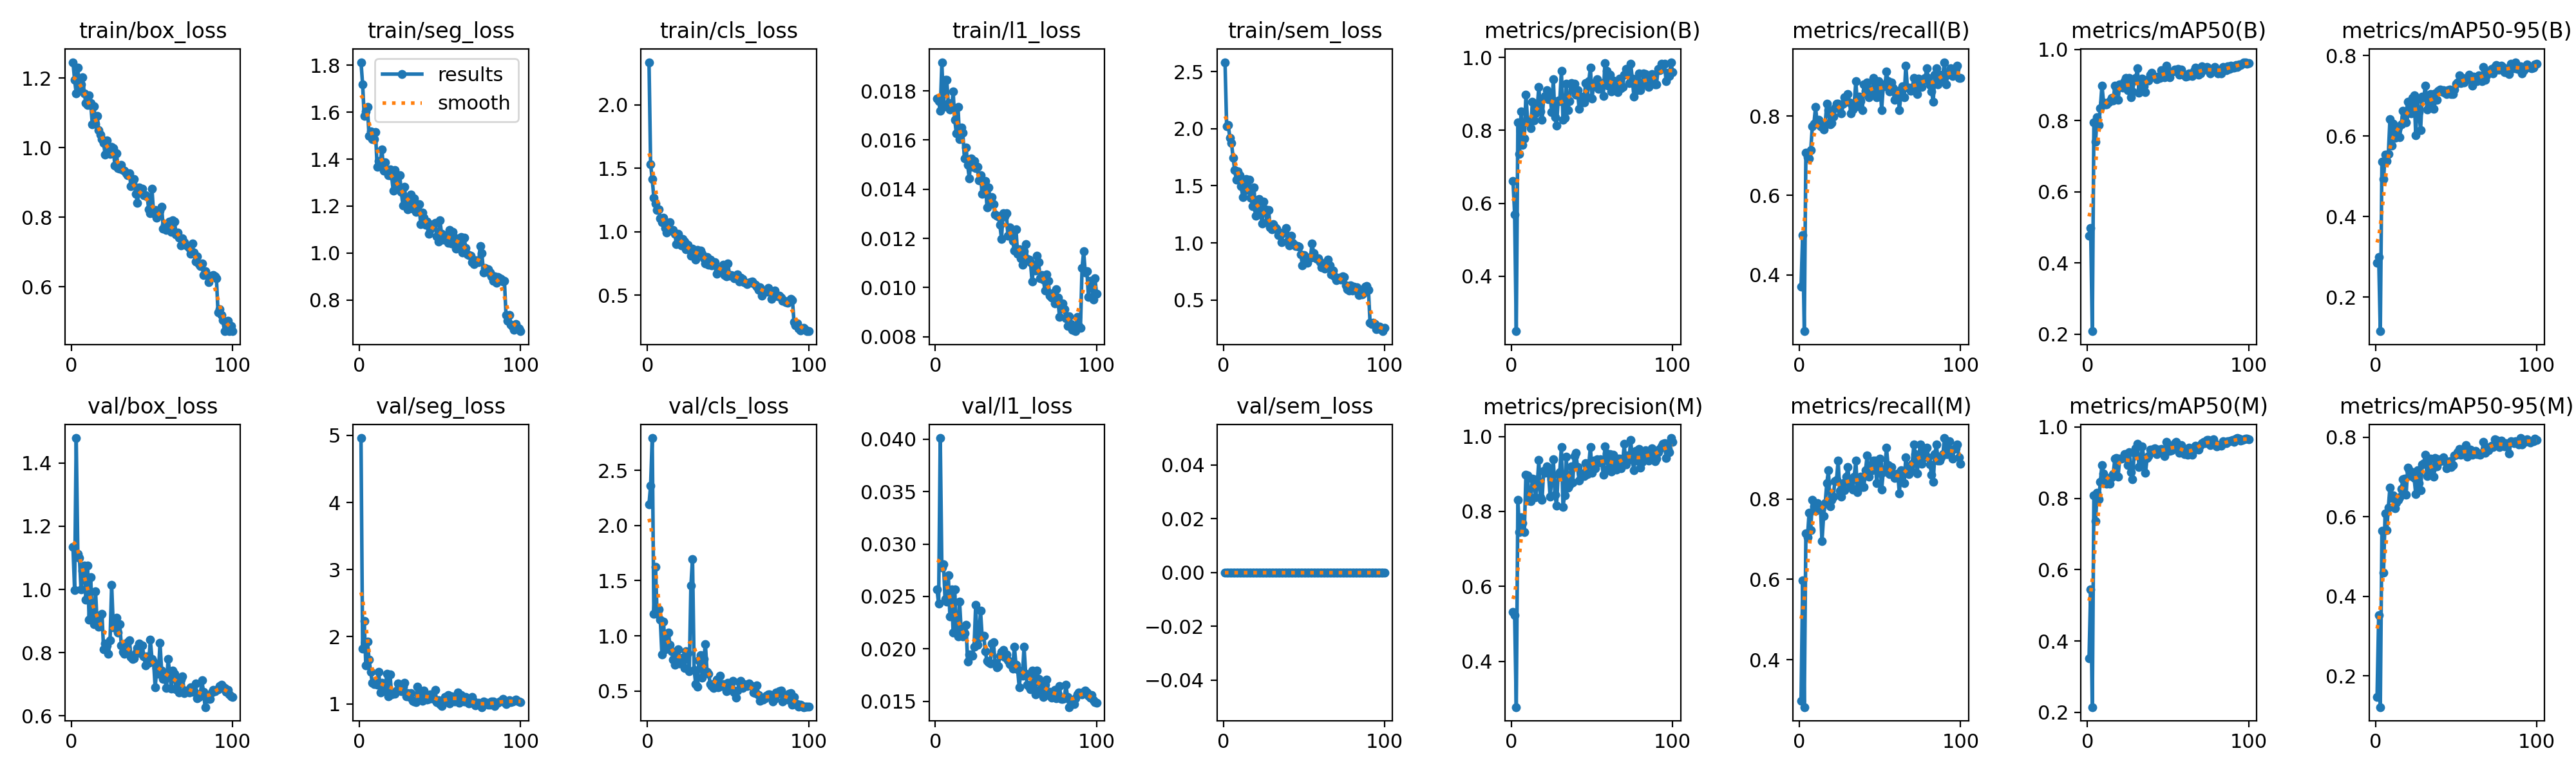

Values plotted in this chart, from the file beside it:
epoch, time, train/box_loss, train/seg_loss, train/cls_loss, train/l1_loss, train/sem_loss, metrics/precision(B), metrics/recall(B), metrics/mAP50(B), metrics/mAP50-95(B), metrics/precision(M), metrics/recall(M), metrics/mAP50(M), metrics/mAP50-95(M), val/box_loss, val/seg_loss, val/cls_loss, val/l1_loss, val/sem_loss, lr/pg0, lr/pg1, lr/pg2
1, 82.31, 1.246, 1.813, 2.337, 0.0177, 2.582, 0.6603, 0.371, 0.4773, 0.2848, 0.5311, 0.2984, 0.352, 0.1473, 1.134, 4.961, 2.193, 0.02567, 0, 0.0001982, 0.0001982, 0.08038
2, 157.1, 1.196, 1.719, 1.533, 0.01759, 2.022, 0.5693, 0.5, 0.4972, 0.3001, 0.5237, 0.5968, 0.5443, 0.3519, 0.9973, 1.823, 2.362, 0.02429, 0, 0.0003942, 0.0003942, 0.06058
3, 231.7, 1.157, 1.583, 1.415, 0.01718, 2.031, 0.2493, 0.2581, 0.208, 0.115, 0.2777, 0.2823, 0.215, 0.1215, 1.479, 2.239, 2.792, 0.04012, 0, 0.0005863, 0.0005863, 0.04077
4, 306.6, 1.231, 1.603, 1.268, 0.01917, 1.922, 0.822, 0.7077, 0.7954, 0.5359, 0.8311, 0.7141, 0.8091, 0.5646, 1.112, 1.573, 1.202, 0.02776, 0, 0.0007745, 0.0007745, 0.02096
5, 381.3, 1.164, 1.622, 1.22, 0.01736, 1.877, 0.7358, 0.6964, 0.7417, 0.4924, 0.7444, 0.7045, 0.7363, 0.4595, 1.099, 1.927, 1.627, 0.02806, 0, 0.0009587, 0.0009587, 0.00114
6, 455.9, 1.183, 1.499, 1.171, 0.01846, 1.745, 0.8516, 0.6935, 0.8092, 0.5534, 0.7851, 0.7662, 0.8158, 0.6089, 0.9997, 1.662, 1.202, 0.02474, 0, 0.0009505, 0.0009505, 0.0009505
7, 530.7, 1.203, 1.517, 1.175, 0.01844, 1.639, 0.7597, 0.7137, 0.7882, 0.5387, 0.7682, 0.7218, 0.7973, 0.5664, 1.058, 1.48, 1.243, 0.02452, 0, 0.0009406, 0.0009406, 0.0009406
8, 605.2, 1.156, 1.485, 1.106, 0.01751, 1.551, 0.7784, 0.7742, 0.8359, 0.5563, 0.7453, 0.7984, 0.8461, 0.6233, 1.075, 1.311, 1.148, 0.02705, 0, 0.0009307, 0.0009307, 0.0009307
9, 679.8, 1.129, 1.485, 1.073, 0.01724, 1.627, 0.898, 0.7813, 0.8985, 0.6421, 0.898, 0.7813, 0.8939, 0.6736, 0.9674, 1.292, 0.8341, 0.02308, 0, 0.0009208, 0.0009208, 0.0009208
10, 754.5, 1.122, 1.516, 1.113, 0.01729, 1.591, 0.8292, 0.822, 0.8508, 0.5761, 0.8967, 0.7703, 0.87, 0.6467, 1.076, 1.325, 1.129, 0.02567, 0, 0.0009109, 0.0009109, 0.0009109
11, 829, 1.15, 1.368, 1.029, 0.01797, 1.499, 0.8204, 0.7823, 0.8461, 0.6307, 0.8292, 0.7903, 0.8438, 0.653, 0.9044, 1.287, 0.8757, 0.02155, 0, 0.000901, 0.000901, 0.000901
12, 903.6, 1.128, 1.391, 0.9937, 0.01682, 1.403, 0.8059, 0.7903, 0.8459, 0.5957, 0.8282, 0.7777, 0.8411, 0.621, 1.038, 1.479, 1.013, 0.02569, 0, 0.0008911, 0.0008911, 0.0008911
13, 978.2, 1.067, 1.391, 1.031, 0.01627, 1.464, 0.879, 0.7742, 0.8519, 0.6079, 0.8882, 0.7823, 0.8579, 0.636, 0.9067, 1.168, 1.031, 0.02158, 0, 0.0008812, 0.0008812, 0.0008812
14, 1053, 1.12, 1.441, 1.075, 0.01736, 1.56, 0.8271, 0.7717, 0.8543, 0.6213, 0.8867, 0.6945, 0.8401, 0.6419, 0.8892, 1.317, 0.9216, 0.02121, 0, 0.0008713, 0.0008713, 0.0008713
15, 1127, 1.069, 1.351, 1.008, 0.01604, 1.461, 0.8472, 0.7661, 0.864, 0.5977, 0.8374, 0.7581, 0.8591, 0.6486, 0.9943, 1.25, 0.861, 0.02449, 0, 0.0008614, 0.0008614, 0.0008614
16, 1202, 1.091, 1.388, 1.015, 0.01652, 1.551, 0.8615, 0.7823, 0.856, 0.6285, 0.8704, 0.7903, 0.8685, 0.669, 0.8912, 1.189, 0.7863, 0.02165, 0, 0.0008515, 0.0008515, 0.0008515
17, 1277, 1.051, 1.35, 0.9836, 0.0163, 1.394, 0.9196, 0.8304, 0.8989, 0.6628, 0.937, 0.8402, 0.9112, 0.6935, 0.8816, 1.452, 0.7392, 0.02118, 0, 0.0008416, 0.0008416, 0.0008416
18, 1351, 1.038, 1.331, 0.9043, 0.01524, 1.323, 0.8524, 0.8145, 0.8933, 0.6477, 0.8372, 0.8708, 0.9131, 0.6956, 0.9184, 1.114, 0.822, 0.02147, 0, 0.0008317, 0.0008317, 0.0008317
19, 1426, 1.024, 1.356, 0.9853, 0.01571, 1.483, 0.8286, 0.7796, 0.8588, 0.6339, 0.8314, 0.7823, 0.8607, 0.6545, 0.9219, 1.441, 0.8808, 0.02227, 0, 0.0008218, 0.0008218, 0.0008218
20, 1500, 1.013, 1.329, 0.9187, 0.01499, 1.237, 0.8897, 0.7823, 0.9021, 0.6859, 0.9081, 0.7984, 0.9108, 0.7234, 0.8097, 1.136, 0.7481, 0.01877, 0, 0.0008119, 0.0008119, 0.0008119
21, 1575, 0.9798, 1.265, 0.8909, 0.01445, 1.29, 0.8944, 0.7984, 0.9028, 0.6714, 0.9035, 0.8065, 0.9108, 0.716, 0.8285, 1.171, 0.7906, 0.01947, 0, 0.000802, 0.000802, 0.000802
22, 1650, 1.021, 1.353, 0.9448, 0.01524, 1.384, 0.9105, 0.8201, 0.8934, 0.6557, 0.9208, 0.8438, 0.9132, 0.7021, 0.8226, 1.152, 0.8041, 0.01949, 0, 0.0007921, 0.0007921, 0.0007921
23, 1725, 0.9969, 1.304, 0.9234, 0.01492, 1.276, 0.8859, 0.8306, 0.9106, 0.6956, 0.9035, 0.8468, 0.9248, 0.7118, 0.7972, 1.195, 0.7067, 0.01936, 0, 0.0007822, 0.0007822, 0.0007822
24, 1799, 0.9813, 1.272, 0.8632, 0.01515, 1.168, 0.8968, 0.8306, 0.9204, 0.7007, 0.8395, 0.8952, 0.9238, 0.6975, 0.8388, 1.302, 0.859, 0.02017, 0, 0.0007723, 0.0007723, 0.0007723
25, 1874, 1.003, 1.332, 0.8951, 0.01487, 1.364, 0.85, 0.8227, 0.8865, 0.6024, 0.8866, 0.8196, 0.8937, 0.6567, 1.014, 1.28, 0.8409, 0.02417, 0, 0.0007624, 0.0007624, 0.0007624
26, 1949, 0.9984, 1.261, 0.8658, 0.0149, 1.293, 0.9398, 0.8065, 0.9197, 0.6913, 0.9398, 0.8065, 0.9302, 0.7163, 0.879, 1.187, 0.6777, 0.02039, 0, 0.0007525, 0.0007525, 0.0007525
27, 2023, 0.9483, 1.203, 0.8101, 0.01437, 1.182, 0.8361, 0.8306, 0.8657, 0.6601, 0.8442, 0.8387, 0.8736, 0.6851, 0.8873, 1.254, 1.453, 0.02109, 0, 0.0007426, 0.0007426, 0.0007426
28, 2098, 0.9836, 1.284, 0.8646, 0.01456, 1.29, 0.8137, 0.8468, 0.8817, 0.6149, 0.8163, 0.8226, 0.8535, 0.6664, 0.9098, 1.311, 1.696, 0.02362, 0, 0.0007327, 0.0007327, 0.0007327
29, 2172, 0.9421, 1.214, 0.8466, 0.01381, 1.139, 0.8819, 0.8387, 0.9136, 0.6985, 0.9, 0.8548, 0.9268, 0.7307, 0.8632, 1.109, 0.6924, 0.02117, 0, 0.0007228, 0.0007228, 0.0007228
30, 2247, 0.9396, 1.187, 0.7799, 0.014, 1.118, 0.8802, 0.8548, 0.9205, 0.696, 0.9055, 0.879, 0.9403, 0.734, 0.8896, 1.161, 0.5616, 0.02125, 0, 0.0007129, 0.0007129, 0.0007129
31, 2322, 0.9499, 1.23, 0.8579, 0.01434, 1.162, 0.9628, 0.8348, 0.9466, 0.726, 0.9721, 0.8417, 0.9524, 0.7555, 0.8236, 1.103, 0.5406, 0.01974, 0, 0.000703, 0.000703, 0.000703
32, 2396, 0.9359, 1.25, 0.8391, 0.01327, 1.136, 0.8286, 0.8065, 0.8785, 0.6668, 0.8125, 0.8306, 0.8879, 0.7018, 0.8022, 1.156, 0.779, 0.01882, 0, 0.0006931, 0.0006931, 0.0006931
33, 2471, 0.9337, 1.188, 0.8505, 0.01408, 1.127, 0.8349, 0.8155, 0.8897, 0.686, 0.8431, 0.8236, 0.8933, 0.7104, 0.7971, 1.047, 0.8277, 0.01873, 0, 0.0006832, 0.0006832, 0.0006832
34, 2546, 0.927, 1.232, 0.8286, 0.01352, 1.069, 0.9282, 0.8306, 0.9184, 0.7038, 0.9465, 0.856, 0.9455, 0.7461, 0.8011, 1.034, 0.6203, 0.0186, 0, 0.0006733, 0.0006733, 0.0006733
35, 2620, 0.9202, 1.176, 0.7894, 0.01367, 1.091, 0.8554, 0.8871, 0.8967, 0.6798, 0.8632, 0.8952, 0.9111, 0.7174, 0.8324, 1.028, 0.7935, 0.02049, 0, 0.0006634, 0.0006634, 0.0006634
36, 2695, 0.9261, 1.197, 0.7523, 0.01339, 1.006, 0.8796, 0.825, 0.8799, 0.6672, 0.871, 0.8169, 0.8707, 0.7007, 0.8396, 1.253, 0.9253, 0.02065, 0, 0.0006535, 0.0006535, 0.0006535
37, 2770, 0.8892, 1.209, 0.8008, 0.01298, 1.085, 0.9294, 0.849, 0.9143, 0.7068, 0.9205, 0.8409, 0.9123, 0.7474, 0.7865, 1.135, 0.6751, 0.01865, 0, 0.0006436, 0.0006436, 0.0006436
38, 2844, 0.8973, 1.124, 0.7416, 0.01293, 1.094, 0.9121, 0.8368, 0.9132, 0.6897, 0.8781, 0.8548, 0.9191, 0.726, 0.7798, 1.155, 0.6589, 0.01825, 0, 0.0006337, 0.0006337, 0.0006337
39, 2919, 0.909, 1.173, 0.7808, 0.0129, 1.133, 0.9281, 0.8145, 0.929, 0.7125, 0.9486, 0.8306, 0.9366, 0.7436, 0.7811, 1.043, 0.5646, 0.01838, 0, 0.0006238, 0.0006238, 0.0006238
40, 2994, 0.8676, 1.151, 0.7372, 0.01255, 1.016, 0.8979, 0.879, 0.9344, 0.7157, 0.956, 0.8306, 0.9288, 0.7398, 0.7976, 1.194, 0.5482, 0.01934, 0, 0.0006139, 0.0006139, 0.0006139
41, 3068, 0.8415, 1.12, 0.7615, 0.01198, 0.9774, 0.9106, 0.8629, 0.9245, 0.7107, 0.9191, 0.871, 0.9385, 0.7423, 0.8145, 1.098, 0.5282, 0.01973, 0, 0.000604, 0.000604, 0.000604
42, 3143, 0.8862, 1.135, 0.7597, 0.01301, 1.06, 0.859, 0.8843, 0.9244, 0.7138, 0.8824, 0.908, 0.9403, 0.7485, 0.8286, 1.062, 0.5708, 0.01992, 0, 0.0005941, 0.0005941, 0.0005941
43, 3217, 0.8723, 1.083, 0.6713, 0.01289, 1, 0.8922, 0.8468, 0.9159, 0.708, 0.9007, 0.8548, 0.9245, 0.739, 0.7981, 1.072, 0.6069, 0.01919, 0, 0.0005842, 0.0005842, 0.0005842
44, 3292, 0.8828, 1.1, 0.7015, 0.01302, 0.9859, 0.8847, 0.8663, 0.9245, 0.7038, 0.9012, 0.8825, 0.9359, 0.7223, 0.8224, 1.144, 0.534, 0.01947, 0, 0.0005743, 0.0005743, 0.0005743
45, 3366, 0.8629, 1.119, 0.7103, 0.0121, 0.9749, 0.8767, 0.8548, 0.9206, 0.7142, 0.894, 0.871, 0.93, 0.7358, 0.7885, 1.096, 0.6387, 0.01891, 0, 0.0005644, 0.0005644, 0.0005644
46, 3441, 0.8635, 1.122, 0.7, 0.01244, 0.9706, 0.9295, 0.8952, 0.9423, 0.7161, 0.9295, 0.8952, 0.9379, 0.7393, 0.7598, 1.074, 0.5456, 0.01854, 0, 0.0005545, 0.0005545, 0.0005545
47, 3516, 0.8607, 1.128, 0.7388, 0.01214, 0.9676, 0.8912, 0.8871, 0.9262, 0.7043, 0.8993, 0.8952, 0.9326, 0.7251, 0.7884, 1.205, 0.5604, 0.01845, 0, 0.0005446, 0.0005446, 0.0005446
48, 3590, 0.8234, 1.07, 0.657, 0.01189, 0.9014, 0.9341, 0.8468, 0.9224, 0.7038, 0.9249, 0.8387, 0.9183, 0.7289, 0.7686, 1.028, 0.5528, 0.01814, 0, 0.0005347, 0.0005347, 0.0005347
49, 3665, 0.8124, 1.05, 0.6491, 0.01149, 0.8062, 0.9724, 0.8871, 0.9538, 0.7157, 0.9724, 0.8871, 0.9576, 0.7547, 0.8403, 1.051, 0.4978, 0.0202, 0, 0.0005248, 0.0005248, 0.0005248
50, 3739, 0.8812, 1.139, 0.7509, 0.01236, 0.8914, 0.8867, 0.8835, 0.9319, 0.7304, 0.9029, 0.8996, 0.9441, 0.7558, 0.7805, 0.9991, 0.5766, 0.01849, 0, 0.0005149, 0.0005149, 0.0005149
51, 3814, 0.8109, 1.083, 0.652, 0.01136, 0.865, 0.9267, 0.8153, 0.9214, 0.7339, 0.9358, 0.8234, 0.9337, 0.7628, 0.7724, 0.968, 0.5084, 0.01805, 0, 0.000505, 0.000505, 0.000505
52, 3889, 0.8209, 1.057, 0.6604, 0.01156, 0.8289, 0.9234, 0.875, 0.9393, 0.7507, 0.9149, 0.8669, 0.9339, 0.7697, 0.6901, 1.044, 0.5744, 0.01635, 0, 0.0004951, 0.0004951, 0.0004951
53, 3964, 0.7995, 1.074, 0.6527, 0.01118, 0.873, 0.9394, 0.8744, 0.9388, 0.7313, 0.9394, 0.8744, 0.9401, 0.7552, 0.7506, 1.106, 0.5925, 0.01779, 0, 0.0004852, 0.0004852, 0.0004852
54, 4039, 0.8156, 1.065, 0.6354, 0.01092, 0.8719, 0.9144, 0.9113, 0.9442, 0.744, 0.9307, 0.9274, 0.9538, 0.7679, 0.7325, 1.056, 0.4892, 0.01745, 0, 0.0004753, 0.0004753, 0.0004753
55, 4114, 0.8187, 1.043, 0.6489, 0.01148, 0.9962, 0.9159, 0.8871, 0.9404, 0.7338, 0.9399, 0.8837, 0.9576, 0.7609, 0.8298, 1.134, 0.4384, 0.02018, 0, 0.0004654, 0.0004654, 0.0004654
56, 4188, 0.8303, 1.1, 0.6612, 0.01177, 0.9127, 0.9304, 0.8619, 0.9451, 0.7401, 0.9304, 0.8619, 0.9451, 0.7798, 0.7436, 1.008, 0.5029, 0.01764, 0, 0.0004555, 0.0004555, 0.0004555
57, 4263, 0.7675, 1.041, 0.6072, 0.01115, 0.8733, 0.8941, 0.8849, 0.9291, 0.7406, 0.898, 0.879, 0.9268, 0.7511, 0.7162, 1.115, 0.5811, 0.01659, 0, 0.0004456, 0.0004456, 0.0004456
58, 4338, 0.778, 1.089, 0.6384, 0.01113, 0.8618, 0.9837, 0.871, 0.9438, 0.7518, 0.9736, 0.8629, 0.9484, 0.7674, 0.7162, 1.102, 0.5911, 0.01639, 0, 0.0004357, 0.0004357, 0.0004357
59, 4413, 0.7642, 1.066, 0.6265, 0.01103, 0.8667, 0.963, 0.8399, 0.9337, 0.7476, 0.9548, 0.8528, 0.9412, 0.7682, 0.6873, 1.037, 0.5268, 0.01615, 0, 0.0004258, 0.0004258, 0.0004258
60, 4487, 0.767, 1.02, 0.6038, 0.01024, 0.8332, 0.9223, 0.8614, 0.9268, 0.7261, 0.9137, 0.8538, 0.9235, 0.7563, 0.7795, 1.075, 0.5624, 0.01795, 0, 0.0004159, 0.0004159, 0.0004159
... 40 more rows
